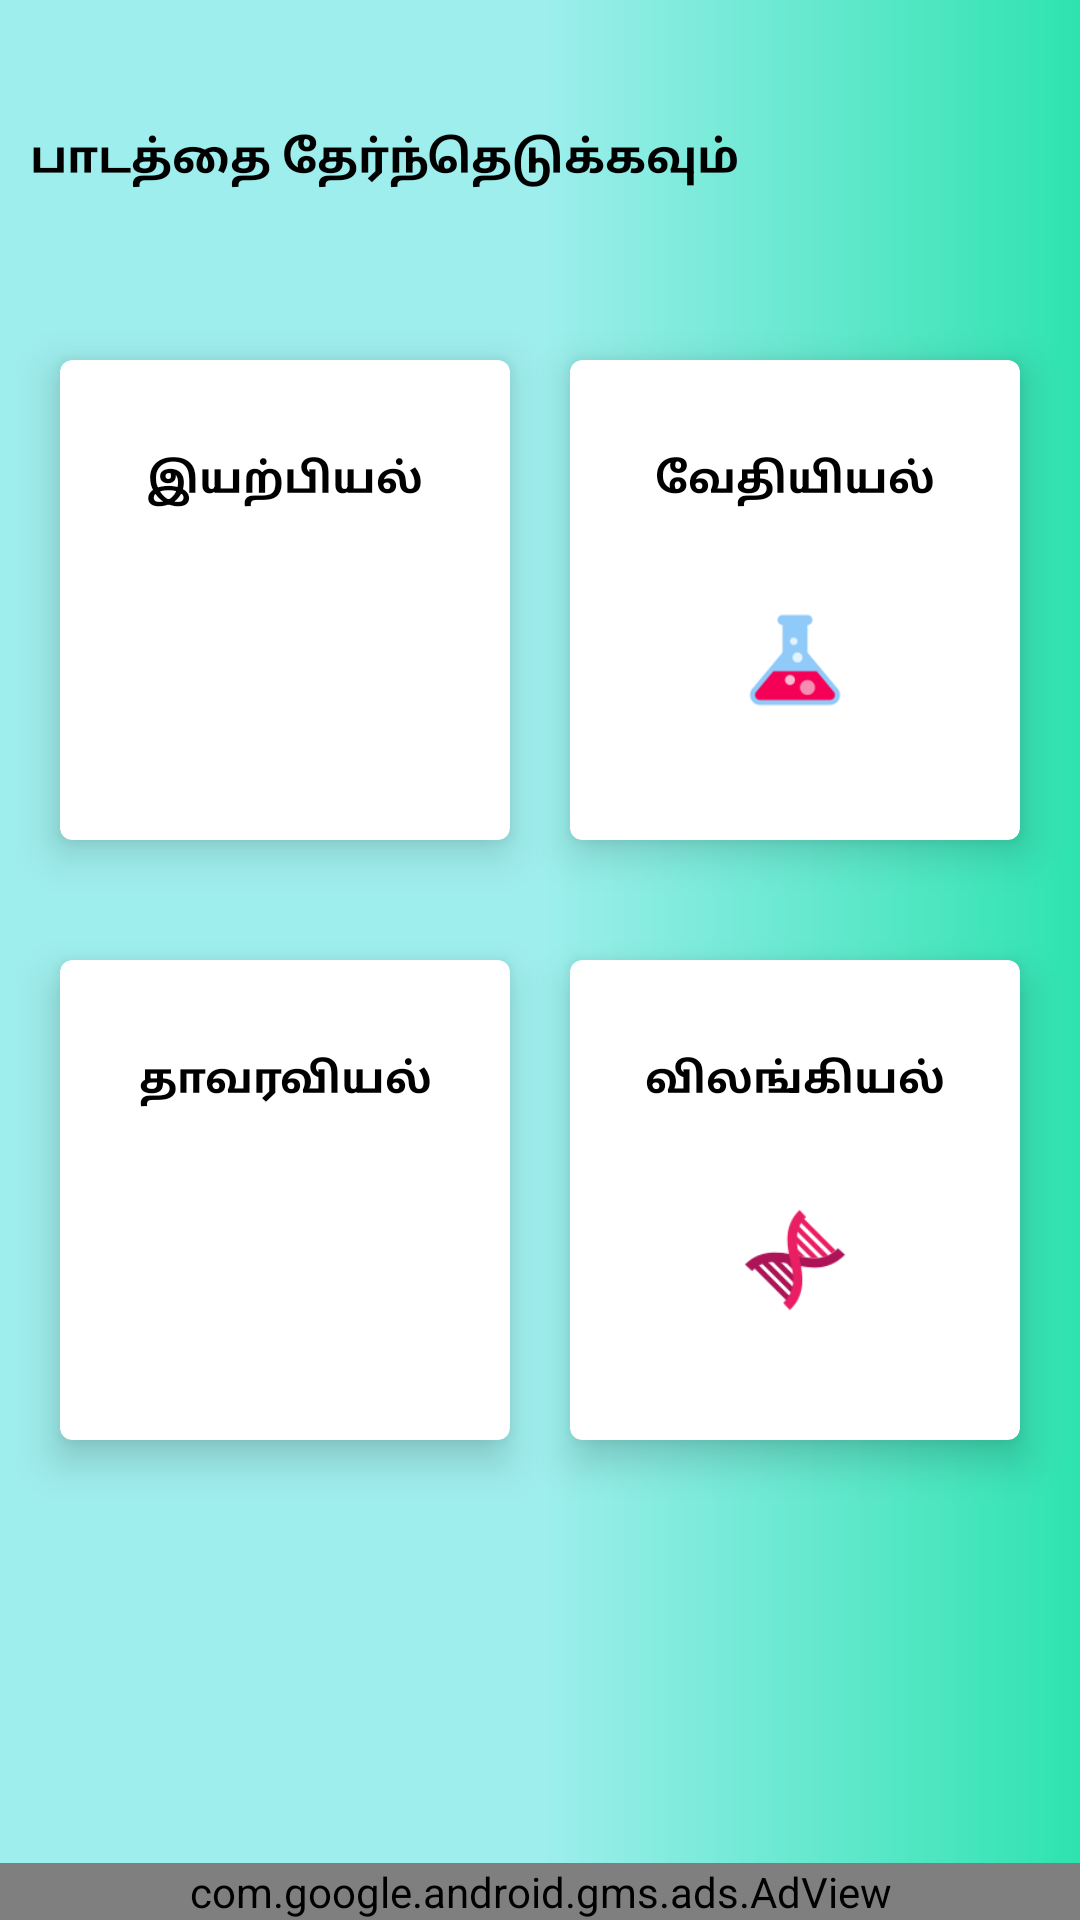

Reconstruct the res/layout file that produces this screen, plus the resources it refers to.
<!-- AndroidManifest.xml: application theme AppTheme -->
<!-- res/layout/activity_links_subject.xml -->
<?xml version="1.0" encoding="utf-8"?>
<RelativeLayout
    xmlns:android="http://schemas.android.com/apk/res/android"
    xmlns:app="http://schemas.android.com/apk/res-auto"
    xmlns:tools="http://schemas.android.com/tools"
    android:layout_width="match_parent"
    android:layout_height="match_parent"
    android:background="@drawable/background"
    tools:context=".importantLinks.LinksSubjectActivity">
    <TextView
        android:id="@+id/title1"
        android:layout_marginTop="35dp"
        android:layout_width="match_parent"
        android:layout_height="35dp"
        android:text="பாடத்தை தேர்ந்தெடுக்கவும்"
        android:gravity="center_vertical"
        android:paddingLeft="10dp"
        android:textSize="15sp"
        android:textStyle="bold"
        android:textColor="#000000"
        android:fontFamily="@font/asul"
        />
    <LinearLayout
        android:layout_marginTop="100dp"
        android:id="@+id/top"
        android:layout_width="match_parent"
        android:layout_height="200dp"
        android:gravity="center"
        android:orientation="horizontal">
        <androidx.cardview.widget.CardView
            android:layout_width="150dp"
            android:layout_margin="10dp"
            android:elevation="8dp"
            app:cardCornerRadius="4dp"
            app:cardElevation="8dp"
            android:layout_height="160dp">
            <RelativeLayout
                android:id="@+id/phyMatlin"
                android:layout_width="match_parent"
                android:layout_height="match_parent">

                <ImageView
                    android:layout_marginBottom="40dp"
                    android:layout_centerHorizontal="true"
                    android:layout_alignParentBottom="true"
                    android:layout_width="40dp"
                    android:layout_height="40dp"
                    android:src="@drawable/picon"/>

                <TextView
                    android:layout_width="match_parent"
                    android:layout_height="wrap_content"
                    android:gravity="center"
                    android:textSize="14sp"
                    android:textStyle="bold"
                    android:textColor="#000000"
                    android:text="இயற்பியல்"
                    android:layout_marginTop="30dp"/>

            </RelativeLayout>
        </androidx.cardview.widget.CardView>
        <androidx.cardview.widget.CardView
            android:layout_width="150dp"
            android:layout_margin="10dp"
            android:elevation="8dp"
            app:cardCornerRadius="4dp"
            app:cardElevation="8dp"
            android:layout_height="160dp">
            <RelativeLayout
                android:id="@+id/cheMatlin"
                android:layout_width="match_parent"
                android:layout_height="match_parent">

                <ImageView
                    android:layout_width="40dp"
                    android:layout_height="40dp"
                    android:layout_marginBottom="40dp"
                    android:layout_centerHorizontal="true"
                    android:layout_alignParentBottom="true"
                    android:src="@drawable/cicon"/>

                <TextView
                    android:layout_width="match_parent"
                    android:layout_height="wrap_content"
                    android:gravity="center"
                    android:textSize="14sp"
                    android:textStyle="bold"
                    android:textColor="#000000"
                    android:text="வேதியியல்"
                    android:layout_marginTop="30dp"/>

            </RelativeLayout>
        </androidx.cardview.widget.CardView>
    </LinearLayout>
    <LinearLayout
        android:layout_below="@id/top"
        android:layout_width="match_parent"
        android:layout_height="200dp"
        android:gravity="center"
        android:orientation="horizontal">
        <androidx.cardview.widget.CardView
            android:layout_width="150dp"
            android:layout_margin="10dp"
            android:elevation="8dp"
            app:cardCornerRadius="4dp"
            app:cardElevation="8dp"
            android:layout_height="160dp">
            <RelativeLayout
                android:id="@+id/botMatlin"
                android:layout_width="match_parent"
                android:layout_height="match_parent">

                <ImageView
                    android:layout_width="40dp"
                    android:layout_height="40dp"
                    android:layout_marginBottom="40dp"
                    android:layout_centerHorizontal="true"
                    android:layout_alignParentBottom="true"
                    android:src="@drawable/bs"/>

                <TextView
                    android:layout_width="match_parent"
                    android:layout_height="wrap_content"
                    android:gravity="center"
                    android:textSize="14sp"
                    android:textStyle="bold"
                    android:textColor="#000000"
                    android:text="தாவரவியல்"
                    android:layout_marginTop="30dp"/>

            </RelativeLayout>
        </androidx.cardview.widget.CardView>
        <androidx.cardview.widget.CardView
            android:layout_width="150dp"
            android:layout_margin="10dp"
            android:elevation="8dp"
            app:cardCornerRadius="4dp"
            app:cardElevation="8dp"
            android:layout_height="160dp">
            <RelativeLayout
                android:id="@+id/zooMatlin"
                android:layout_width="match_parent"
                android:layout_height="match_parent">

                <ImageView
                    android:layout_width="40dp"
                    android:layout_height="40dp"
                    android:layout_marginBottom="40dp"
                    android:layout_centerHorizontal="true"
                    android:layout_alignParentBottom="true"
                    android:src="@drawable/bicon"/>

                <TextView
                    android:layout_width="match_parent"
                    android:layout_height="wrap_content"
                    android:gravity="center"
                    android:textSize="14sp"
                    android:textStyle="bold"
                    android:textColor="#000000"
                    android:text="விலங்கியல்"
                    android:layout_marginTop="30dp"/>

            </RelativeLayout>
        </androidx.cardview.widget.CardView>
    </LinearLayout>

    <com.google.android.gms.ads.AdView
        android:layout_gravity="center_horizontal"
        xmlns:ads="http://schemas.android.com/apk/res-auto"
        android:id="@+id/lssmadView"
        android:layout_width="match_parent"
        android:layout_height="wrap_content"
        android:layout_centerHorizontal="true"
        android:layout_alignParentBottom="true"
        ads:adSize="BANNER"
        ads:adUnitId="ca-app-pub-5918143946387420/5432099623">
    </com.google.android.gms.ads.AdView>

</RelativeLayout>
<!-- resources referenced by this layout -->
<resources>
  <!-- drawable background (drawable) -->
  <?xml version="1.0" encoding="utf-8"?>
  <shape xmlns:android="http://schemas.android.com/apk/res/android"
      android:shape="rectangle">
      <gradient android:startColor="#2ee3b0"
          android:endColor="#9eeeed"
          android:centerColor="#9eeeed"
          android:angle="180"/>
  
  </shape>
  <!-- drawable bicon: png bitmap (drawable, 3168 bytes) -->
  <!-- drawable cicon: png bitmap (drawable, 2560 bytes) -->
  <style name="AppTheme" parent="Theme.AppCompat.Light.NoActionBar">
          
          <item name="colorPrimary">@color/colorPrimary</item>
          <item name="colorPrimaryDark">#9eeeed</item>
          <item name="colorAccent">@color/colorAccent</item>
      </style>
  <!-- not gathered from this repository: default colours our renderer supplied (Android Studio template values) -->
  <color name="colorPrimary">#FF6200EE</color>
  <color name="colorAccent">#FF03DAC5</color>
</resources>
